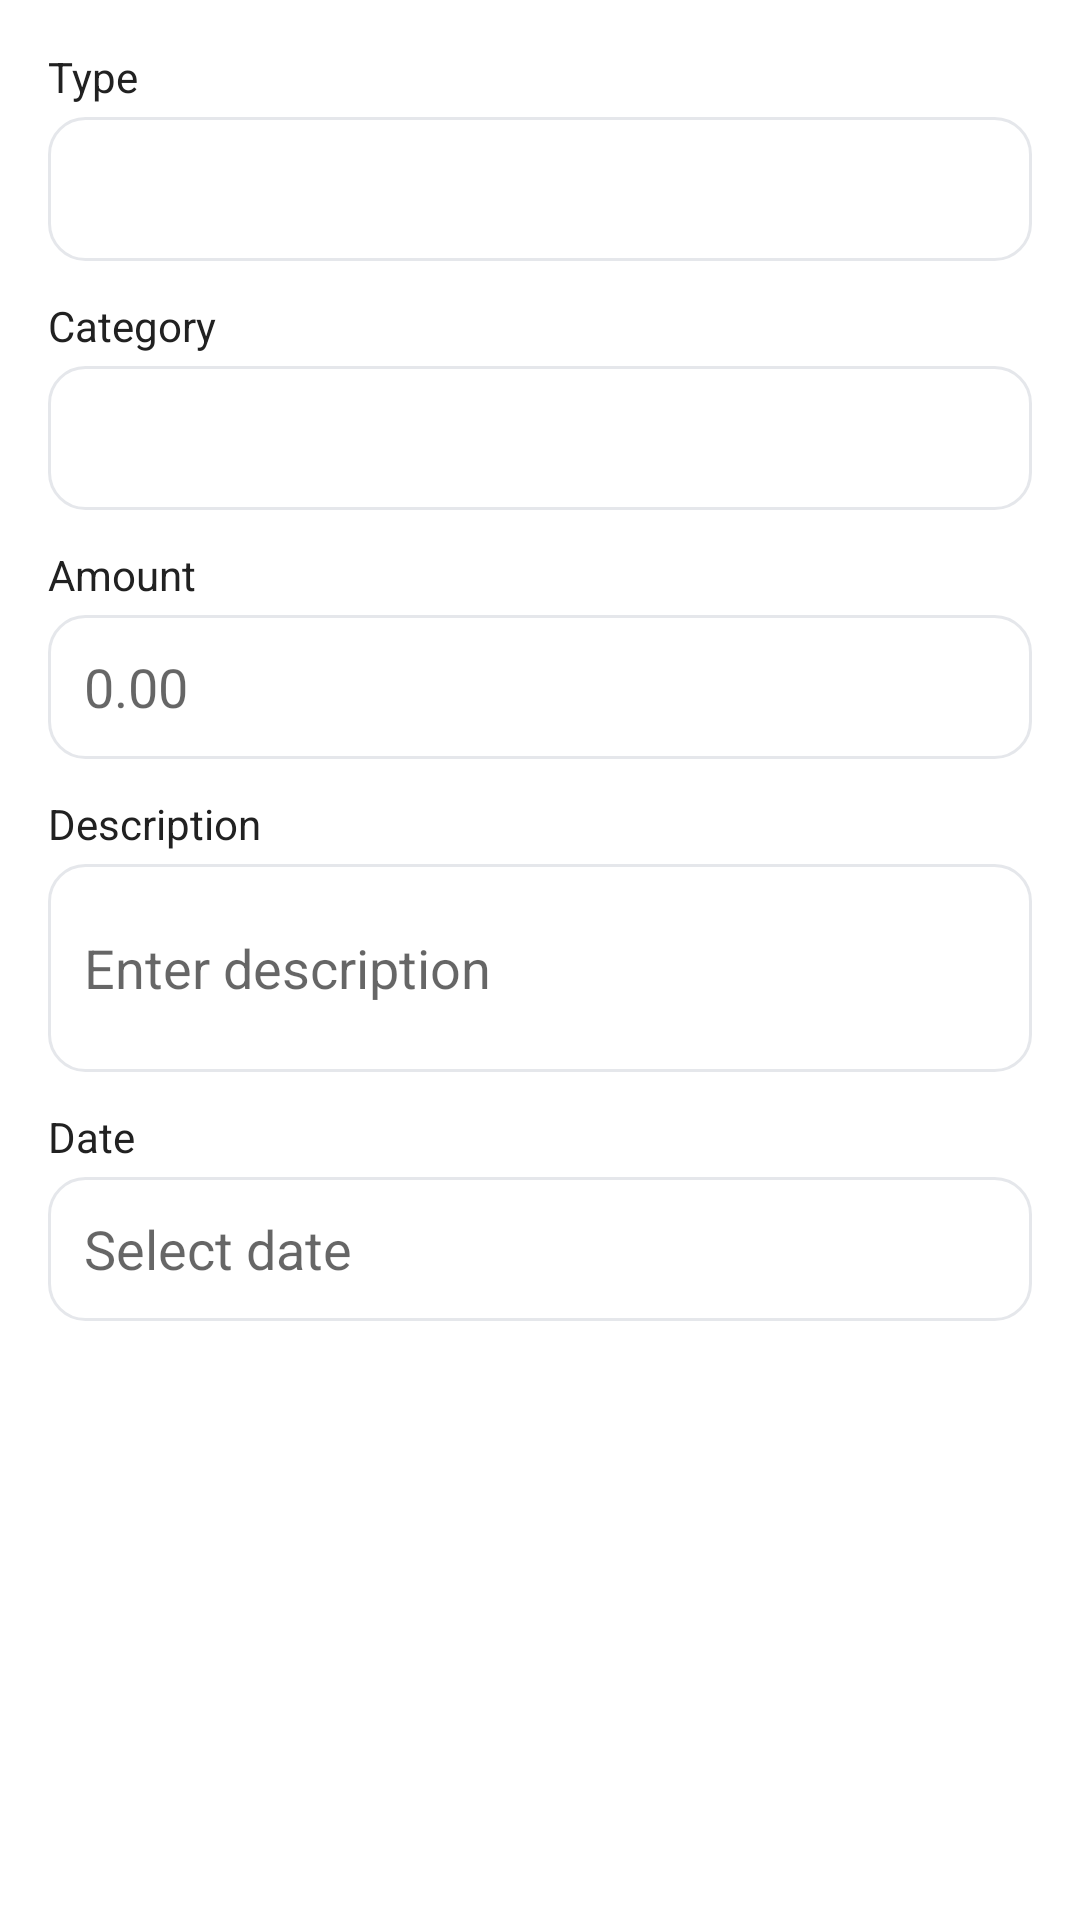

Write the Android layout XML for this screen, with the resource values it uses.
<!-- AndroidManifest.xml: application theme Theme.FinanceTracker -->
<!-- res/layout/dialog_add_edit_transaction.xml -->
<?xml version="1.0" encoding="utf-8"?>
<ScrollView xmlns:android="http://schemas.android.com/apk/res/android"
    android:layout_width="match_parent"
    android:layout_height="wrap_content">

    <LinearLayout
        android:layout_width="match_parent"
        android:layout_height="wrap_content"
        android:orientation="vertical"
        android:padding="16dp">

        
        <TextView
            android:layout_width="wrap_content"
            android:layout_height="wrap_content"
            android:text="Type"
            android:textColor="@color/text_primary"
            android:textSize="14sp"
            android:layout_marginBottom="4dp" />

        <Spinner
            android:id="@+id/spType"
            android:layout_width="match_parent"
            android:layout_height="48dp"
            android:background="@drawable/bg_input"
            android:padding="8dp"
            android:layout_marginBottom="12dp" />

        
        <TextView
            android:id="@+id/tvInvestmentModeLabel"
            android:layout_width="wrap_content"
            android:layout_height="wrap_content"
            android:text="Investment Type"
            android:textColor="@color/text_primary"
            android:textSize="14sp"
            android:layout_marginBottom="4dp"
            android:visibility="gone" />

        <Spinner
            android:id="@+id/spInvestmentMode"
            android:layout_width="match_parent"
            android:layout_height="48dp"
            android:background="@drawable/bg_input"
            android:padding="8dp"
            android:layout_marginBottom="12dp"
            android:visibility="gone" />

        
        <TextView
            android:id="@+id/tvCategoryLabel"
            android:layout_width="wrap_content"
            android:layout_height="wrap_content"
            android:text="Category"
            android:textColor="@color/text_primary"
            android:textSize="14sp"
            android:layout_marginBottom="4dp" />

        <Spinner
            android:id="@+id/spCategory"
            android:layout_width="match_parent"
            android:layout_height="48dp"
            android:background="@drawable/bg_input"
            android:padding="8dp"
            android:layout_marginBottom="12dp" />

        
        <TextView
            android:layout_width="wrap_content"
            android:layout_height="wrap_content"
            android:text="Amount"
            android:textColor="@color/text_primary"
            android:textSize="14sp"
            android:layout_marginBottom="4dp" />

        <EditText
            android:id="@+id/etAmount"
            android:layout_width="match_parent"
            android:layout_height="48dp"
            android:hint="0.00"
            android:inputType="numberDecimal|numberSigned"
            android:background="@drawable/bg_input"
            android:padding="12dp"
            android:layout_marginBottom="12dp" />

        
        <TextView
            android:layout_width="wrap_content"
            android:layout_height="wrap_content"
            android:text="Description"
            android:textColor="@color/text_primary"
            android:textSize="14sp"
            android:layout_marginBottom="4dp" />

        <EditText
            android:id="@+id/etDescription"
            android:layout_width="match_parent"
            android:layout_height="wrap_content"
            android:hint="Enter description"
            android:inputType="textCapSentences|textMultiLine"
            android:background="@drawable/bg_input"
            android:padding="12dp"
            android:minLines="2"
            android:maxLines="4"
            android:layout_marginBottom="12dp" />

        
        <TextView
            android:layout_width="wrap_content"
            android:layout_height="wrap_content"
            android:text="Date"
            android:textColor="@color/text_primary"
            android:textSize="14sp"
            android:layout_marginBottom="4dp" />

        <EditText
            android:id="@+id/etDate"
            android:layout_width="match_parent"
            android:layout_height="48dp"
            android:hint="Select date"
            android:inputType="date"
            android:background="@drawable/bg_input"
            android:padding="12dp"
            android:focusable="false"
            android:clickable="true" />

    </LinearLayout>
</ScrollView>
<!-- resources referenced by this layout -->
<resources>
  <color name="text_primary">#212121</color>
  <!-- drawable bg_input (drawable) -->
  <?xml version="1.0" encoding="utf-8"?>
  <shape xmlns:android="http://schemas.android.com/apk/res/android">
      <solid android:color="@color/white"/>
      <stroke android:width="1dp" android:color="@color/outline"/>
      <corners android:radius="12dp"/>
  </shape>
  <style name="Theme.FinanceTracker" parent="Theme.MaterialComponents.DayNight.NoActionBar">
          <item name="colorPrimary">@color/primary</item>
          <item name="colorPrimaryVariant">@color/primary_dark</item>
          <item name="colorOnPrimary">@color/white</item>
          <item name="android:statusBarColor" tools:targetApi="l">@color/primary_dark</item>
      </style>
  <color name="white">#FFFFFF</color>
  <color name="outline">#E5E7EB</color>
  <color name="primary">#6C63FF</color>
  <color name="primary_dark">#5B55E6</color>
</resources>
